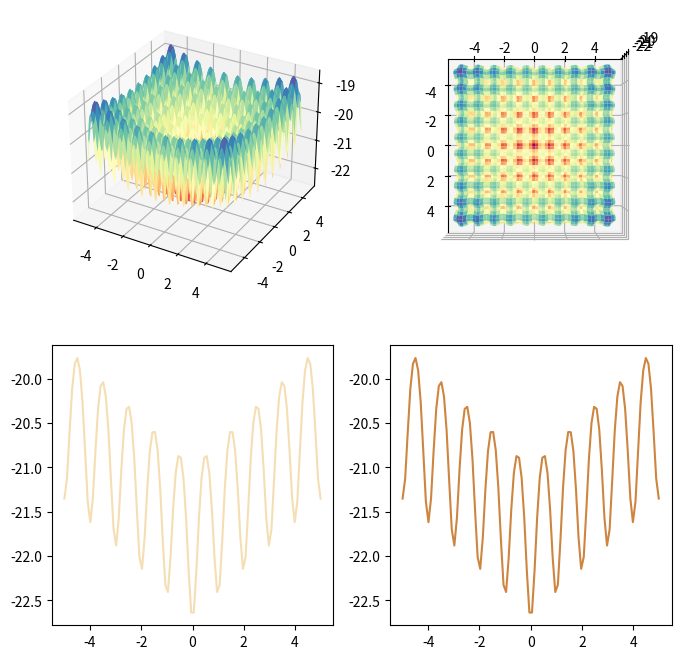

The matplotlib source for this figure:
import matplotlib.pyplot as plt
import numpy as np

D = 2

def ackley_function(x1, x2):
    term1 = -0.02 * np.sqrt((x1**2 + x2**2) / D)
    term2 = (np.cos(2*np.pi*x1) + np.cos(2*np.pi*x2)) / D

    return -20 * np.exp(term1) - np.exp(term2)

def main():
    fig = plt.figure(figsize=(8, 8))

    x1 = np.linspace(-5, 5, 100)
    x2 = np.linspace(-5, 5, 100)

    ax1 = fig.add_subplot(221, projection='3d')
    x, y = np.meshgrid(x1, x2)
    z = ackley_function(x, y)
    ax1.plot_surface(x, y, z, cmap='Spectral')


    ax2 = fig.add_subplot(222, projection='3d')
    ax2.plot_surface(x, y, z, cmap='Spectral')
    ax2.view_init(elev=90, azim=0)


    ax3 = fig.add_subplot(223)
    x = np.linspace(-5, 5, 100)
    y = ackley_function(x, 0)
    ax3.plot(x, y, color='wheat')


    ax4 = fig.add_subplot(224)
    x = np.linspace(-5, 5, 100)
    y = ackley_function(0, x)
    ax4.plot(x, y, color='peru')

    plt.show()

main()